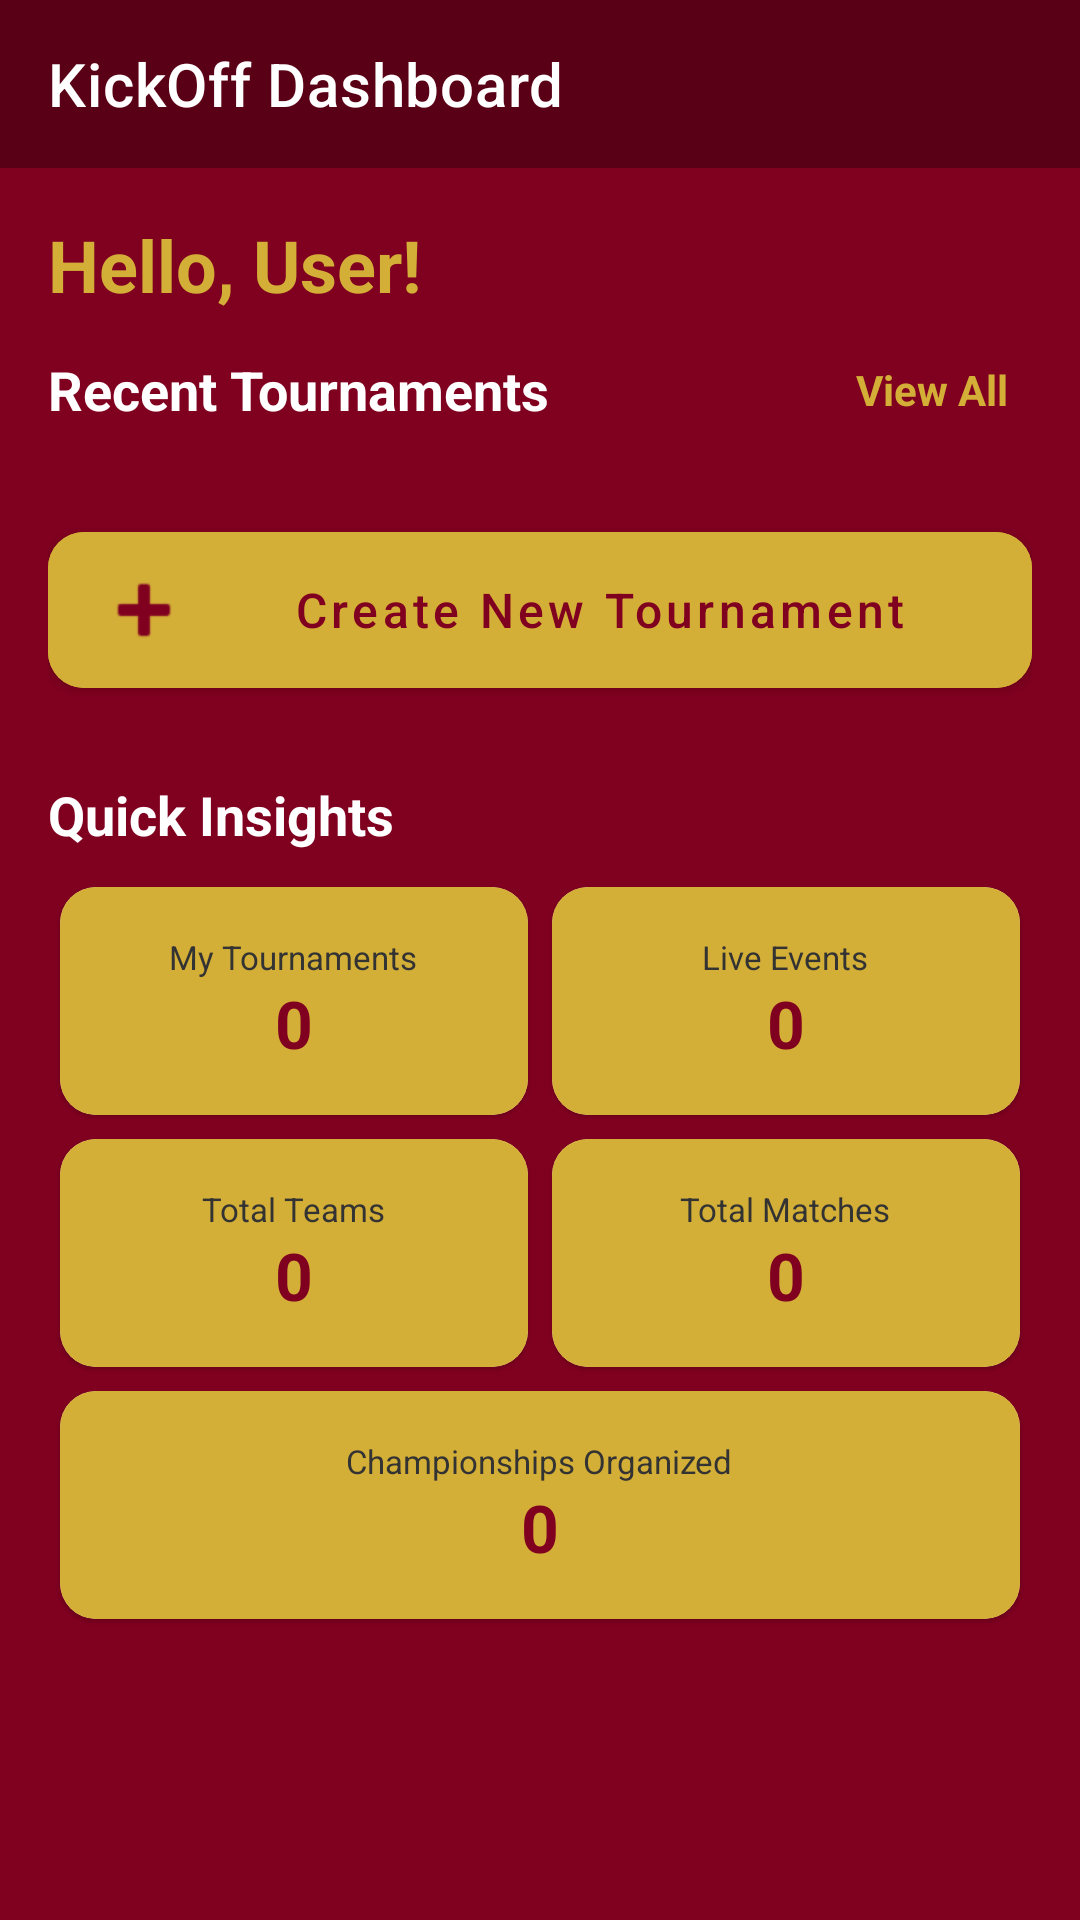

This screen was rendered from an Android layout file. Write that file and the resources it references.
<!-- AndroidManifest.xml: application theme Theme.KickOff -->
<!-- res/layout/activity_home.xml -->
<?xml version="1.0" encoding="utf-8"?>
<androidx.constraintlayout.widget.ConstraintLayout xmlns:android="http://schemas.android.com/apk/res/android"
    xmlns:app="http://schemas.android.com/apk/res-auto"
    android:layout_width="match_parent"
    android:layout_height="match_parent"
    android:background="@color/primaryMaroon">

    <com.google.android.material.appbar.MaterialToolbar
        android:id="@+id/toolbar"
        android:layout_width="match_parent"
        android:layout_height="?attr/actionBarSize"
        android:background="@color/darkMaroon"
        app:layout_constraintTop_toTopOf="parent"
        app:title="KickOff Dashboard"
        app:titleTextColor="@color/white" />

    <androidx.core.widget.NestedScrollView
        android:layout_width="match_parent"
        android:layout_height="0dp"
        app:layout_constraintBottom_toBottomOf="parent"
        app:layout_constraintTop_toBottomOf="@id/toolbar">

        <LinearLayout
            android:layout_width="match_parent"
            android:layout_height="wrap_content"
            android:orientation="vertical"
            android:padding="16dp">

            
            <TextView
                android:id="@+id/tvWelcome"
                android:layout_width="wrap_content"
                android:layout_height="wrap_content"
                android:text="Hello, User!"
                android:textColor="@color/accentGold"
                android:textSize="24sp"
                android:textStyle="bold" />

            
            <LinearLayout
                android:layout_width="match_parent"
                android:layout_height="wrap_content"
                android:orientation="horizontal"
                android:layout_marginTop="8dp"
                android:layout_marginBottom="8dp"
                android:gravity="center_vertical">
                <TextView
                    android:layout_width="0dp"
                    android:layout_height="wrap_content"
                    android:layout_weight="1"
                    android:text="Recent Tournaments"
                    android:textColor="@color/white"
                    android:textSize="18sp"
                    android:textStyle="bold" />
                <TextView
                    android:id="@+id/tvViewAll"
                    android:layout_width="wrap_content"
                    android:layout_height="wrap_content"
                    android:text="View All"
                    android:padding="8dp"
                    android:textColor="@color/accentGold"
                    android:textStyle="bold" />
            </LinearLayout>

            <androidx.recyclerview.widget.RecyclerView
                android:id="@+id/rvRecentTournaments"
                android:layout_width="match_parent"
                android:layout_height="wrap_content"
                android:nestedScrollingEnabled="false"
                android:layout_marginBottom="16dp"/>

            
            <com.google.android.material.button.MaterialButton
                android:id="@+id/btnCreateTournament"
                android:layout_width="match_parent"
                android:layout_height="64dp"
                android:layout_marginBottom="24dp"
                android:text="Create New Tournament"
                android:textAllCaps="false"
                android:textSize="16sp"
                android:backgroundTint="@color/accentGold"
                android:textColor="@color/primaryMaroon"
                app:cornerRadius="12dp"
                app:icon="@android:drawable/ic_input_add"
                app:iconTint="@color/primaryMaroon" />

            <TextView
                android:layout_width="wrap_content"
                android:layout_height="wrap_content"
                android:text="Quick Insights"
                android:textColor="@color/white"
                android:textSize="18sp"
                android:layout_marginBottom="8dp"
                android:textStyle="bold" />

            
            <GridLayout
                android:layout_width="match_parent"
                android:layout_height="wrap_content"
                android:columnCount="2"
                android:rowCount="3">

                <com.google.android.material.card.MaterialCardView
                    android:layout_width="0dp"
                    android:layout_height="wrap_content"
                    android:layout_columnWeight="1"
                    android:layout_margin="4dp"
                    app:cardCornerRadius="12dp">
                    <LinearLayout
                        android:layout_width="match_parent"
                        android:layout_height="wrap_content"
                        android:background="@color/accentGold"
                        android:gravity="center"
                        android:orientation="vertical"
                        android:padding="16dp">
                        <TextView android:layout_width="wrap_content" android:layout_height="wrap_content" android:text="My Tournaments" android:textSize="11sp" android:textColor="@color/darkGrey"/>
                        <TextView android:id="@+id/tvCountMyTournaments" android:layout_width="wrap_content" android:layout_height="wrap_content" android:text="0" android:textSize="22sp" android:textStyle="bold" android:textColor="@color/primaryMaroon"/>
                    </LinearLayout>
                </com.google.android.material.card.MaterialCardView>

                <com.google.android.material.card.MaterialCardView
                    android:layout_width="0dp"
                    android:layout_height="wrap_content"
                    android:layout_columnWeight="1"
                    android:layout_margin="4dp"
                    app:cardCornerRadius="12dp">
                    <LinearLayout
                        android:layout_width="match_parent"
                        android:layout_height="wrap_content"
                        android:background="@color/accentGold"
                        android:gravity="center"
                        android:orientation="vertical"
                        android:padding="16dp">
                        <TextView android:layout_width="wrap_content" android:layout_height="wrap_content" android:text="Live Events" android:textSize="11sp" android:textColor="@color/darkGrey"/>
                        <TextView android:id="@+id/tvCountActive" android:layout_width="wrap_content" android:layout_height="wrap_content" android:text="0" android:textSize="22sp" android:textStyle="bold" android:textColor="@color/primaryMaroon"/>
                    </LinearLayout>
                </com.google.android.material.card.MaterialCardView>

                <com.google.android.material.card.MaterialCardView
                    android:layout_width="0dp"
                    android:layout_height="wrap_content"
                    android:layout_columnWeight="1"
                    android:layout_margin="4dp"
                    app:cardCornerRadius="12dp">
                    <LinearLayout
                        android:layout_width="match_parent"
                        android:layout_height="wrap_content"
                        android:background="@color/accentGold"
                        android:gravity="center"
                        android:orientation="vertical"
                        android:padding="16dp">
                        <TextView android:layout_width="wrap_content" android:layout_height="wrap_content" android:text="Total Teams" android:textSize="11sp" android:textColor="@color/darkGrey"/>
                        <TextView android:id="@+id/tvCountTeams" android:layout_width="wrap_content" android:layout_height="wrap_content" android:text="0" android:textSize="22sp" android:textStyle="bold" android:textColor="@color/primaryMaroon"/>
                    </LinearLayout>
                </com.google.android.material.card.MaterialCardView>

                <com.google.android.material.card.MaterialCardView
                    android:layout_width="0dp"
                    android:layout_height="wrap_content"
                    android:layout_columnWeight="1"
                    android:layout_margin="4dp"
                    app:cardCornerRadius="12dp">
                    <LinearLayout
                        android:layout_width="match_parent"
                        android:layout_height="wrap_content"
                        android:background="@color/accentGold"
                        android:gravity="center"
                        android:orientation="vertical"
                        android:padding="16dp">
                        <TextView android:layout_width="wrap_content" android:layout_height="wrap_content" android:text="Total Matches" android:textSize="11sp" android:textColor="@color/darkGrey"/>
                        <TextView android:id="@+id/tvCountMatches" android:layout_width="wrap_content" android:layout_height="wrap_content" android:text="0" android:textSize="22sp" android:textStyle="bold" android:textColor="@color/primaryMaroon"/>
                    </LinearLayout>
                </com.google.android.material.card.MaterialCardView>

                
                <com.google.android.material.card.MaterialCardView
                    android:layout_width="0dp"
                    android:layout_height="wrap_content"
                    android:layout_columnWeight="2"
                    android:layout_columnSpan="2"
                    android:layout_margin="4dp"
                    app:cardCornerRadius="12dp">
                    <LinearLayout
                        android:layout_width="match_parent"
                        android:layout_height="wrap_content"
                        android:background="@color/accentGold"
                        android:gravity="center"
                        android:orientation="vertical"
                        android:padding="16dp">
                        <TextView android:layout_width="wrap_content" android:layout_height="wrap_content" android:text="Championships Organized" android:textSize="11sp" android:textColor="@color/darkGrey"/>
                        <TextView android:id="@+id/tvCountChampionships" android:layout_width="wrap_content" android:layout_height="wrap_content" android:text="0" android:textSize="22sp" android:textStyle="bold" android:textColor="@color/primaryMaroon"/>
                    </LinearLayout>
                </com.google.android.material.card.MaterialCardView>

            </GridLayout>

            <View
                android:layout_width="match_parent"
                android:layout_height="32dp" />

        </LinearLayout>
    </androidx.core.widget.NestedScrollView>

    <ProgressBar
        android:id="@+id/progressBar"
        android:layout_width="wrap_content"
        android:layout_height="wrap_content"
        android:visibility="gone"
        app:layout_constraintBottom_toBottomOf="parent"
        app:layout_constraintEnd_toEndOf="parent"
        app:layout_constraintStart_toStartOf="parent"
        app:layout_constraintTop_toTopOf="parent" />

</androidx.constraintlayout.widget.ConstraintLayout>
<!-- resources referenced by this layout -->
<resources>
  <color name="accentGold">#D4AF37</color>
  <color name="darkGrey">#333333</color>
  <color name="darkMaroon">#5A0016</color>
  <color name="primaryMaroon">#800020</color>
  <color name="white">#FFFFFF</color>
  <style name="Theme.KickOff" parent="Theme.MaterialComponents.DayNight.NoActionBar">
          <item name="colorPrimary">@color/primaryMaroon</item>
          <item name="colorPrimaryVariant">@color/darkMaroon</item>
          <item name="colorOnPrimary">@color/white</item>
          <item name="colorSecondary">@color/accentGold</item>
      </style>
</resources>
